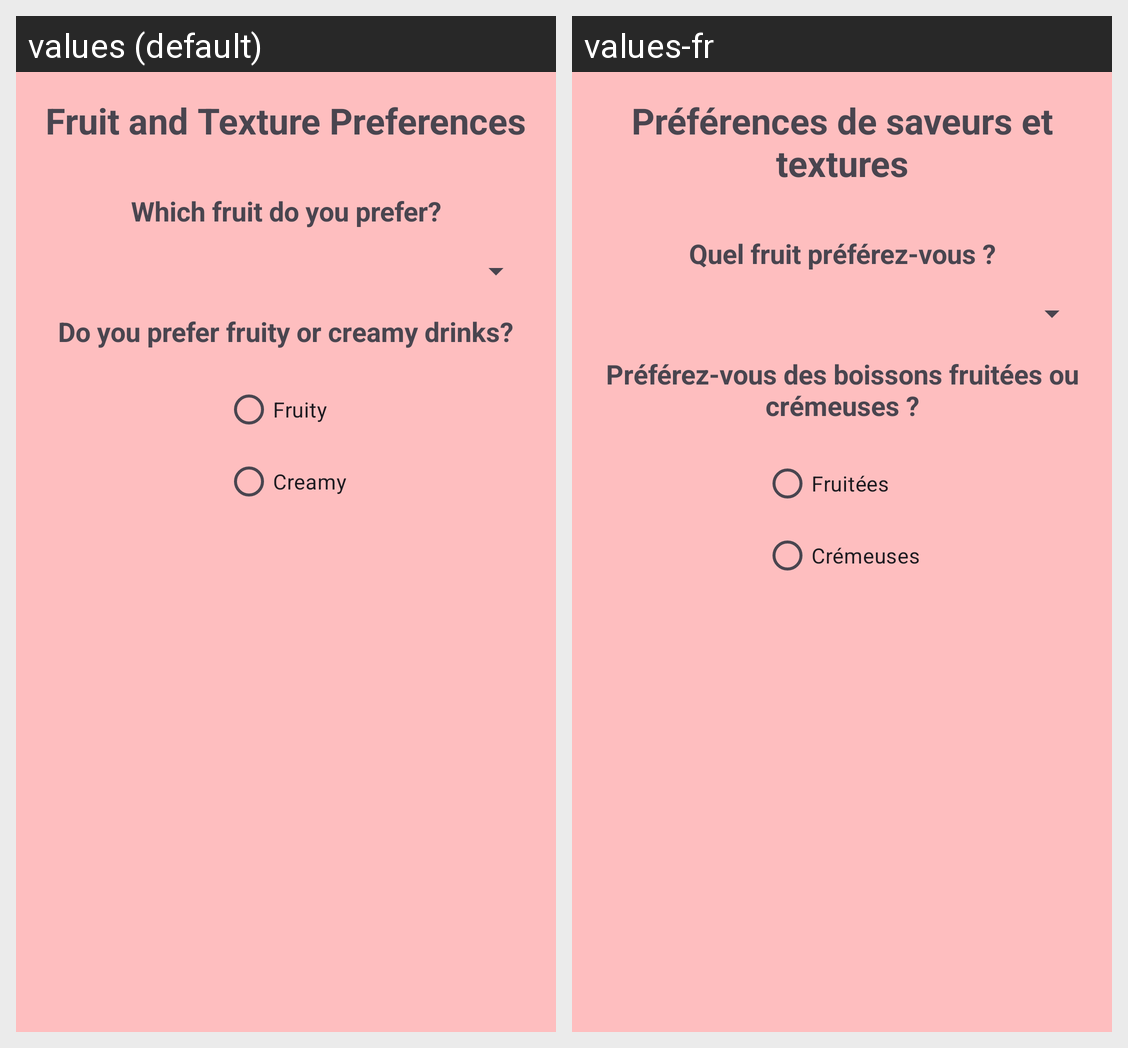

Locale-by-locale string values for the Android screen shown in this grid:
Android screen res/layout/fragment_fruity_and_texture_preference.xml rendered under 2 locales, left to right: values (default), values-fr. Device: Nexus 5 (rendered at 1080×1920; each locale shown at half size, 540×960, under a caption strip naming it); theme Theme.Bubellea.
Strings drawn on this screen, with the default value and each locale's value (text and hints the layout hard-codes, and strings that could not be matched under every locale, appear in the picture but are not listed):

fruit_preferences_title
  values: Fruit and Texture Preferences
  values-fr: Préférences de saveurs et textures

question_fruit
  values: Which fruit do you prefer?
  values-fr: Quel fruit préférez-vous ?

question_texture
  values: Do you prefer fruity or creamy drinks?
  values-fr: Préférez-vous des boissons fruitées ou crémeuses ?

texture_fruity
  values: Fruity
  values-fr: Fruitées

texture_creamy
  values: Creamy
  values-fr: Crémeuses
